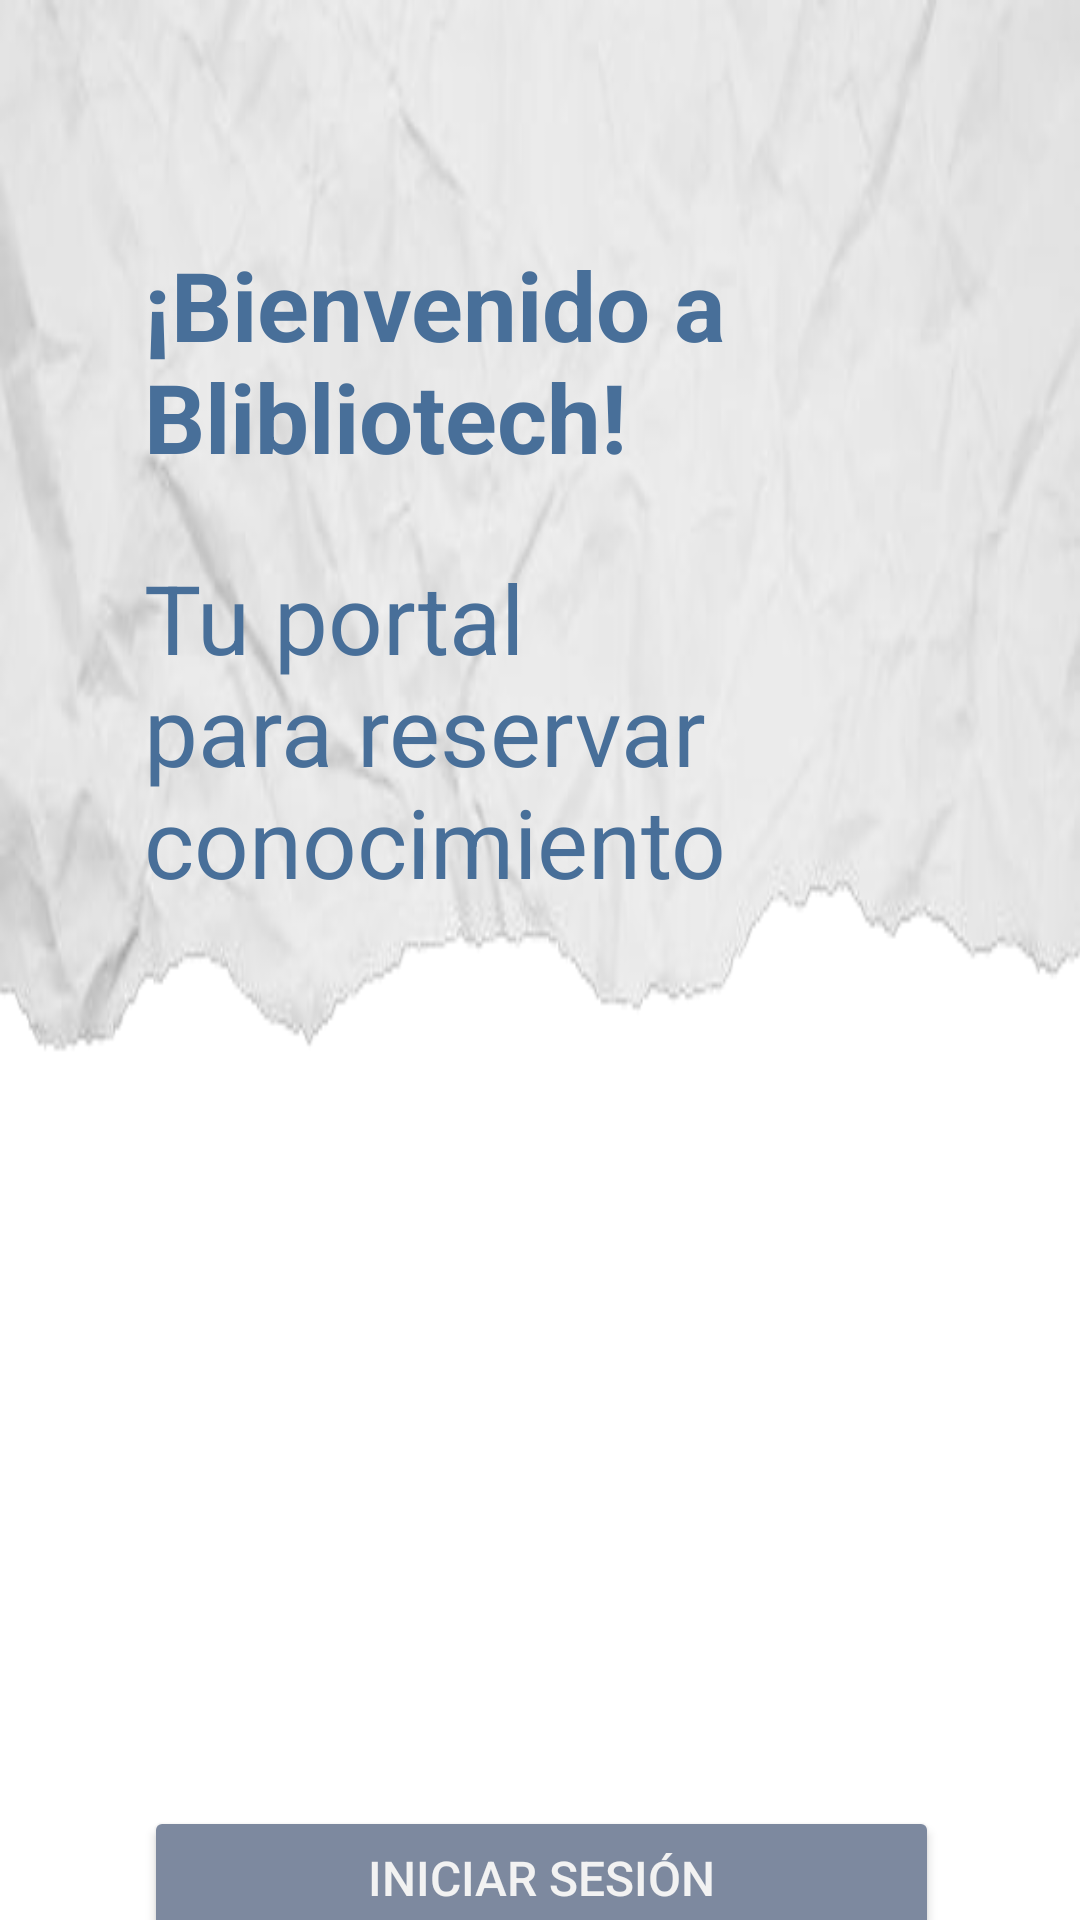

This screen was rendered from an Android layout file. Write that file and the resources it references.
<!-- AndroidManifest.xml: application theme Theme.BiblioTech -->
<!-- res/layout/paginainical.xml -->
<?xml version="1.0" encoding="utf-8"?>
<androidx.constraintlayout.widget.ConstraintLayout xmlns:android="http://schemas.android.com/apk/res/android"
    xmlns:app="http://schemas.android.com/apk/res-auto"
    xmlns:tools="http://schemas.android.com/tools"
    android:layout_width="match_parent"
    android:layout_height="match_parent"
    android:background="@drawable/paginalogin">

    <TextView
        android:id="@+id/textView9"
        android:layout_width="0dp"
        android:layout_height="wrap_content"
        android:layout_marginStart="48dp"
        android:layout_marginTop="80dp"
        android:layout_marginEnd="35dp"
        android:text="@string/Bienvenido"
        android:textColor=" #486f99 "
        android:textSize="32sp"
        android:textStyle="normal|bold"
        app:layout_constraintEnd_toEndOf="parent"
        app:layout_constraintStart_toStartOf="parent"
        app:layout_constraintTop_toTopOf="parent" />

    <TextView
        android:id="@+id/textView8"
        android:layout_width="0dp"
        android:layout_height="wrap_content"
        android:layout_marginStart="48dp"
        android:layout_marginTop="24dp"
        android:layout_marginEnd="35dp"
        android:text="@string/Portal"
        android:textColor=" #486f99 "
        android:textSize="32sp"
        app:layout_constraintEnd_toEndOf="parent"
        app:layout_constraintHorizontal_bias="0.0"
        app:layout_constraintStart_toStartOf="parent"
        app:layout_constraintTop_toBottomOf="@+id/textView9" />

    <Button
        android:id="@+id/buttonlogInInit"
        android:layout_width="0dp"
        android:layout_height="wrap_content"
        android:layout_marginTop="602dp"
        android:layout_marginEnd="47dp"
        android:text="@string/iniciarsesion"
        android:textSize="16sp"
        style="@style/botonvolver"
        app:layout_constraintEnd_toEndOf="parent"
        app:layout_constraintStart_toStartOf="@+id/textView8"
        app:layout_constraintTop_toTopOf="parent" />

    <Button
        android:id="@+id/buttonSignInInit"
        android:layout_width="0dp"
        android:layout_height="wrap_content"
        android:layout_marginTop="26dp"
        android:layout_marginEnd="47dp"
        android:text="@string/CrearUnaCuanta"
        android:textSize="16sp"
        style="@style/botonreservarsala"
        app:layout_constraintEnd_toEndOf="parent"
        app:layout_constraintHorizontal_bias="1.0"
        app:layout_constraintStart_toStartOf="@+id/textView8"
        app:layout_constraintTop_toBottomOf="@+id/buttonlogInInit" />
</androidx.constraintlayout.widget.ConstraintLayout>
<!-- resources referenced by this layout -->
<resources>
  <!-- drawable paginalogin: png bitmap (drawable, 66877 bytes) -->
  <string name="Bienvenido">¡Bienvenido a Blibliotech!</string>
  <string name="CrearUnaCuanta">Crear una cuenta</string>
  <string name="Portal">Tu portal para reservar conocimiento</string>
  <string name="iniciarsesion">Iniciar Sesión</string>
  <style name="botonreservarsala">
          <item name="android:backgroundTint">@color/G8</item>
          <item name="android:textColor">@color/G1</item>
      </style>
  <style name="botonvolver">
          <item name="android:backgroundTint">@color/gris2</item>
          <item name="android:textColor">@color/gris</item>
      </style>
  <style name="Theme.BiblioTech" parent="Base.Theme.BiblioTech" />
  <color name="G8">#5379a4</color>
  <color name="G1">#e2e8f3</color>
  <color name="gris2"> #7d899f</color>
  <color name="gris"> #f2f2f2</color>
  <style name="Base.Theme.BiblioTech" parent="Theme.Material3.DayNight.NoActionBar">
          
          
          <item name="android:colorBackground">@color/claroFondo</item>
      </style>
  <color name="claroFondo">#FFFFFFFF</color>
</resources>
